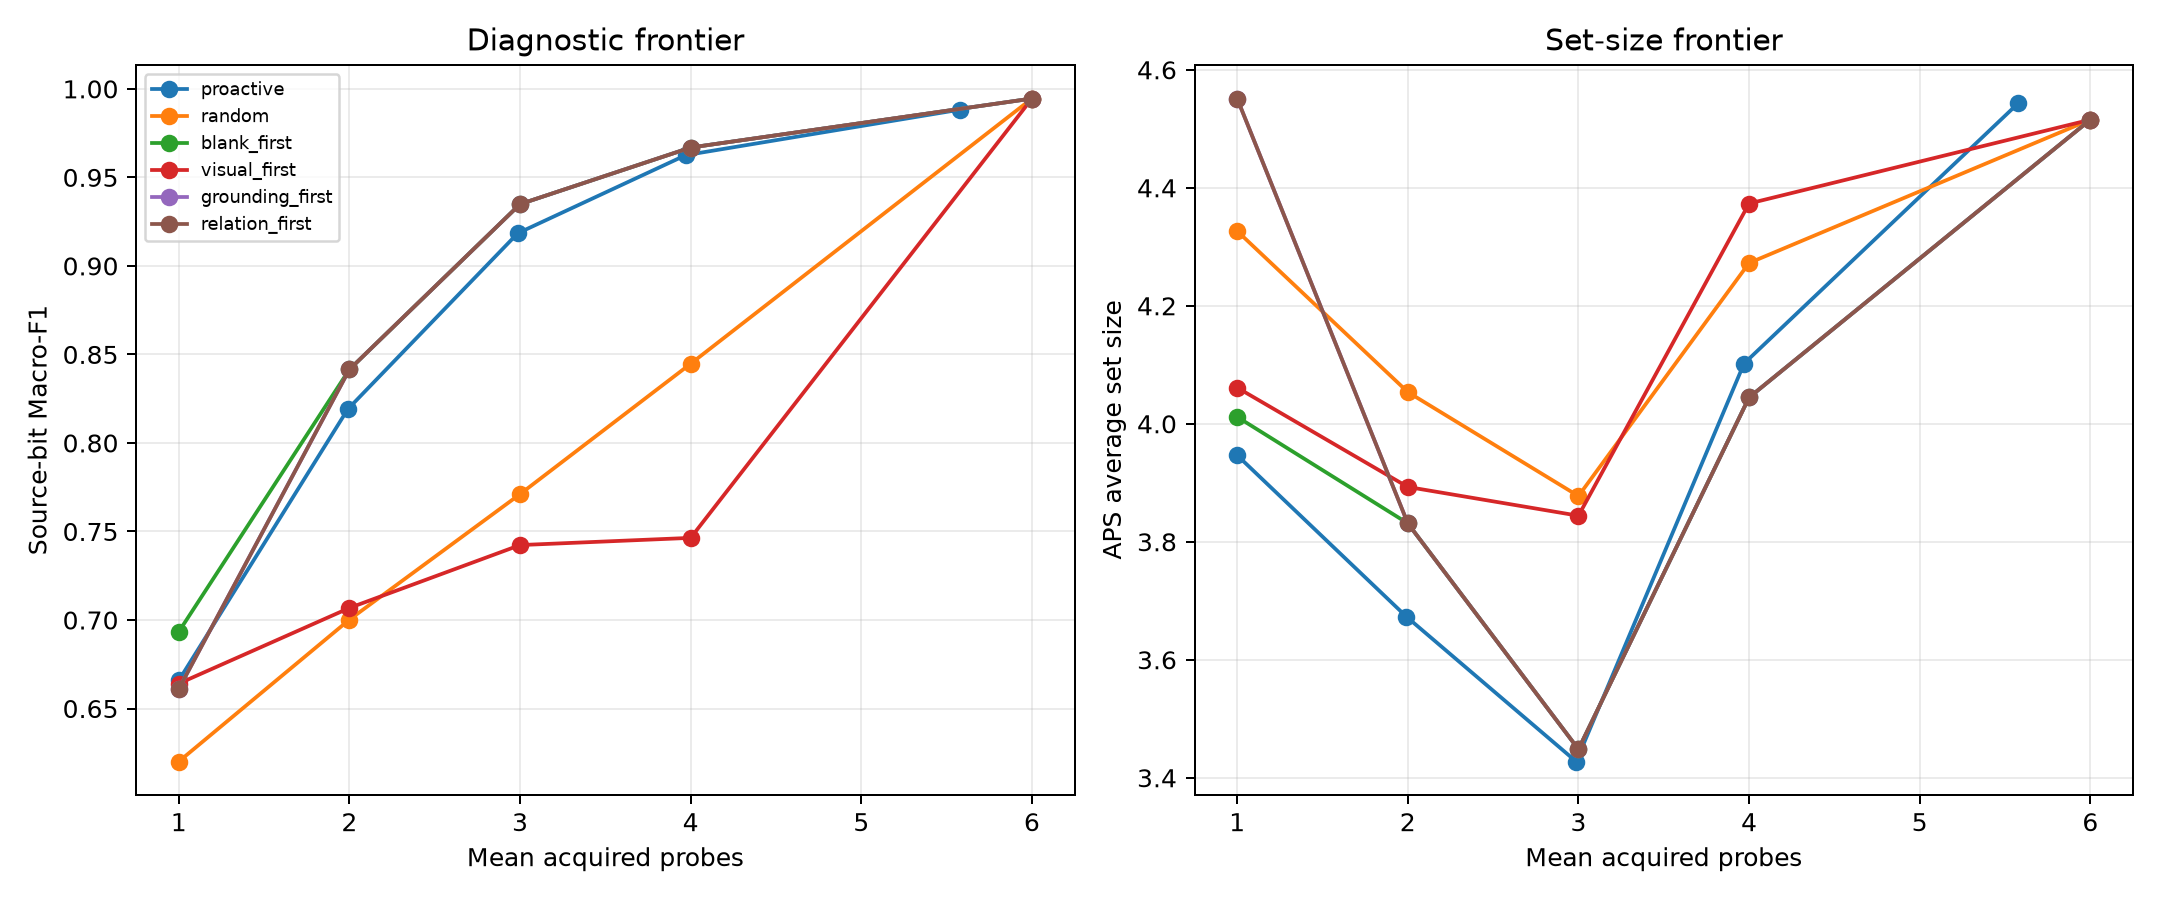

The table this chart was drawn from, first rows:
condition, maximum_budget, target_coverage, row_count, mean_acquisition_cost, source_bit_macro_f1, source_bit_micro_f1, six_way_macro_f1, coverage, average_set_size, pareto_nondominated
blank_first, 1, 0.9, 2400, 1.0, 0.6933, 0.7158, 0.3854, 0.99, 4.012, False
blank_first, 1, 0.95, 2400, 1.0, 0.6933, 0.7158, 0.3854, 0.9958, 4.324, False
blank_first, 2, 0.9, 2400, 2.0, 0.8415, 0.8234, 0.4848, 0.9942, 3.831, False
blank_first, 2, 0.95, 2400, 2.0, 0.8415, 0.8234, 0.4848, 0.9992, 5.187, False
blank_first, 3, 0.9, 2400, 3.0, 0.9349, 0.9305, 0.667, 0.9817, 3.448, False
blank_first, 3, 0.95, 2400, 3.0, 0.9349, 0.9305, 0.667, 0.9996, 4.835, False
blank_first, 4, 0.9, 2400, 4.0, 0.9669, 0.9646, 0.7331, 0.9788, 4.045, False
blank_first, 4, 0.95, 2400, 4.0, 0.9669, 0.9646, 0.7331, 0.9988, 4.598, False
blank_first, 7, 0.9, 2400, 6.0, 0.9945, 0.9945, 0.7697, 0.9988, 4.515, True
blank_first, 7, 0.95, 2400, 6.0, 0.9945, 0.9945, 0.7697, 0.9988, 4.515, True
clean_only_learned, 1, 0.9, 2400, 0.0, 0.5657, 0.5275, 0.2193, 0.9033, 4.757, False
clean_only_learned, 1, 0.95, 2400, 0.0, 0.5657, 0.5275, 0.2193, 0.9046, 4.787, False
clean_only_learned, 2, 0.9, 2400, 0.0, 0.5657, 0.5275, 0.2193, 0.9033, 4.757, False
clean_only_learned, 2, 0.95, 2400, 0.0, 0.5657, 0.5275, 0.2193, 0.9046, 4.787, False
clean_only_learned, 3, 0.9, 2400, 0.0, 0.5657, 0.5275, 0.2193, 0.9033, 4.757, False
clean_only_learned, 3, 0.95, 2400, 0.0, 0.5657, 0.5275, 0.2193, 0.9046, 4.787, False
clean_only_learned, 4, 0.9, 2400, 0.0, 0.5657, 0.5275, 0.2193, 0.9033, 4.757, False
clean_only_learned, 4, 0.95, 2400, 0.0, 0.5657, 0.5275, 0.2193, 0.9046, 4.787, False
clean_only_learned, 7, 0.9, 2400, 0.0, 0.5657, 0.5275, 0.2193, 0.9033, 4.757, False
clean_only_learned, 7, 0.95, 2400, 0.0, 0.5657, 0.5275, 0.2193, 0.9046, 4.787, False
diagnostic_no_acquisition, 1, 0.9, 2400, 0.0, 0.5395, 0.5296, 0.2172, 0.9038, 4.71, False
diagnostic_no_acquisition, 1, 0.95, 2400, 0.0, 0.5395, 0.5296, 0.2172, 0.9038, 4.749, False
diagnostic_no_acquisition, 2, 0.9, 2400, 0.0, 0.5409, 0.53, 0.2124, 0.905, 4.74, False
diagnostic_no_acquisition, 2, 0.95, 2400, 0.0, 0.5409, 0.53, 0.2124, 0.9587, 5.459, False
diagnostic_no_acquisition, 3, 0.9, 2400, 0.0, 0.5416, 0.5319, 0.2181, 0.9021, 4.806, False
diagnostic_no_acquisition, 3, 0.95, 2400, 0.0, 0.5416, 0.5319, 0.2181, 0.955, 5.439, False
diagnostic_no_acquisition, 4, 0.9, 2400, 0.0, 0.5382, 0.5302, 0.2138, 0.9233, 5.136, False
diagnostic_no_acquisition, 4, 0.95, 2400, 0.0, 0.5382, 0.5302, 0.2138, 0.9517, 5.442, False
diagnostic_no_acquisition, 7, 0.9, 2400, 0.0, 0.5368, 0.5268, 0.2087, 0.9492, 5.47, False
diagnostic_no_acquisition, 7, 0.95, 2400, 0.0, 0.5368, 0.5268, 0.2087, 0.9492, 5.47, False
full_teacher, 7, 0.9, 2400, 6.0, 0.9945, 0.9945, 0.7697, 0.9988, 4.515, True
full_teacher, 7, 0.95, 2400, 6.0, 0.9945, 0.9945, 0.7697, 0.9988, 4.515, True
grounding_first, 1, 0.9, 2400, 1.0, 0.6611, 0.5841, 0.2811, 0.9867, 4.551, False
grounding_first, 1, 0.95, 2400, 1.0, 0.6611, 0.5841, 0.2811, 0.9979, 4.622, False
grounding_first, 2, 0.9, 2400, 2.0, 0.8415, 0.8234, 0.4848, 0.9942, 3.831, False
grounding_first, 2, 0.95, 2400, 2.0, 0.8415, 0.8234, 0.4848, 0.9992, 5.187, False
grounding_first, 3, 0.9, 2400, 3.0, 0.9349, 0.9305, 0.667, 0.9817, 3.448, False
grounding_first, 3, 0.95, 2400, 3.0, 0.9349, 0.9305, 0.667, 0.9996, 4.835, False
grounding_first, 4, 0.9, 2400, 4.0, 0.9669, 0.9646, 0.7331, 0.9788, 4.045, False
grounding_first, 4, 0.95, 2400, 4.0, 0.9669, 0.9646, 0.7331, 0.9988, 4.598, False
grounding_first, 7, 0.9, 2400, 6.0, 0.9945, 0.9945, 0.7697, 0.9988, 4.515, True
grounding_first, 7, 0.95, 2400, 6.0, 0.9945, 0.9945, 0.7697, 0.9988, 4.515, True
one_pass_distilled, 1, 0.9, 2400, 0.0, 0.5795, 0.5361, 0.1463, 0.925, 4.705, True
one_pass_distilled, 1, 0.95, 2400, 0.0, 0.5795, 0.5361, 0.1463, 0.9263, 4.718, True
one_pass_distilled, 2, 0.9, 2400, 0.0, 0.5795, 0.5361, 0.1463, 0.925, 4.705, True
one_pass_distilled, 2, 0.95, 2400, 0.0, 0.5795, 0.5361, 0.1463, 0.9263, 4.718, True
one_pass_distilled, 3, 0.9, 2400, 0.0, 0.5795, 0.5361, 0.1463, 0.925, 4.705, True
one_pass_distilled, 3, 0.95, 2400, 0.0, 0.5795, 0.5361, 0.1463, 0.9263, 4.718, True
one_pass_distilled, 4, 0.9, 2400, 0.0, 0.5795, 0.5361, 0.1463, 0.925, 4.705, True
one_pass_distilled, 4, 0.95, 2400, 0.0, 0.5795, 0.5361, 0.1463, 0.9263, 4.718, True
one_pass_distilled, 7, 0.9, 2400, 0.0, 0.5795, 0.5361, 0.1463, 0.925, 4.705, True
one_pass_distilled, 7, 0.95, 2400, 0.0, 0.5795, 0.5361, 0.1463, 0.9263, 4.718, True
oracle_best_subset, 1, 0.9, 2400, 0.9979, 0.7603, 0.7647, 0.5775, 0.915, 3.184, False
oracle_best_subset, 1, 0.95, 2400, 0.9979, 0.7603, 0.7647, 0.5775, 0.9821, 3.745, False
oracle_best_subset, 2, 0.9, 2400, 1.98, 0.8975, 0.8935, 0.7139, 0.9125, 2.784, True
oracle_best_subset, 2, 0.95, 2400, 1.98, 0.8975, 0.8935, 0.7139, 0.9962, 4.751, True
oracle_best_subset, 3, 0.9, 2400, 2.94, 0.9538, 0.9525, 0.744, 0.9187, 2.801, True
oracle_best_subset, 3, 0.95, 2400, 2.94, 0.9538, 0.9525, 0.744, 0.9979, 4.368, True
oracle_best_subset, 4, 0.9, 2400, 3.793, 0.9702, 0.9682, 0.7733, 0.9433, 2.935, True
oracle_best_subset, 4, 0.95, 2400, 3.793, 0.9702, 0.9682, 0.7733, 0.9929, 3.599, True
... 82 more rows
